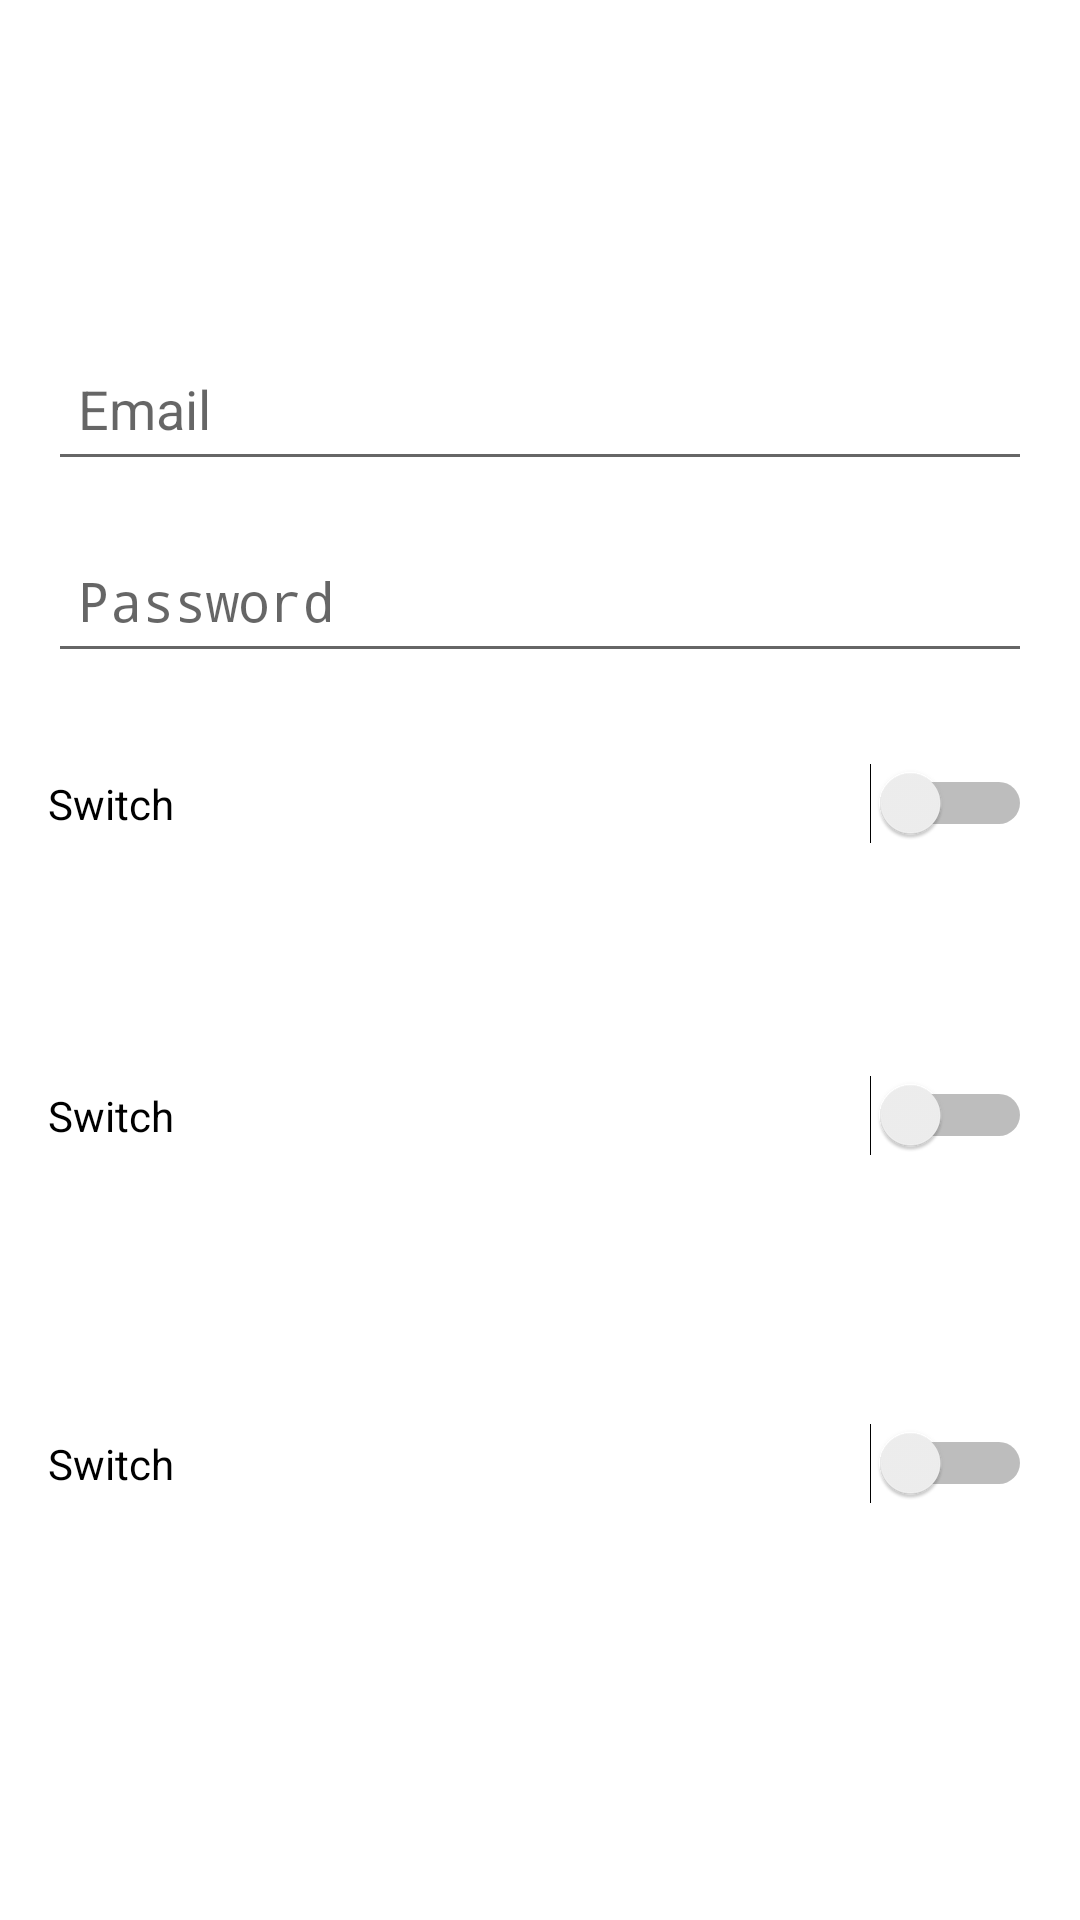

The Android layout XML behind this screen, and the referenced resources:
<!-- AndroidManifest.xml: application theme Theme.SensFusion -->
<!-- res/layout/email_password.xml -->
<LinearLayout
    xmlns:android="http://schemas.android.com/apk/res/android"
    android:layout_width="match_parent"
    android:layout_height="match_parent"
    android:orientation="vertical"
    android:padding="16dp"
    android:gravity="center">

    

    
    <EditText
        android:id="@+id/emailEditText"
        android:layout_width="match_parent"
        android:layout_height="wrap_content"
        android:layout_marginBottom="16dp"
        android:hint="Email"
        android:inputType="textEmailAddress"
        android:minHeight="48dp"
        android:padding="10dp" />

    <EditText
        android:id="@+id/passwordEditText"
        android:layout_width="match_parent"
        android:layout_height="wrap_content"
        android:layout_marginBottom="16dp"
        android:hint="Password"
        android:inputType="textPassword"
        android:minHeight="48dp"
        android:padding="10dp" />

    <Switch
        android:id="@+id/switch1"
        android:layout_width="match_parent"
        android:layout_height="55dp"
        android:text="Switch" />

    <Switch
        android:id="@+id/switch2"
        android:layout_width="match_parent"
        android:layout_height="153dp"
        android:text="Switch" />

    <Switch
        android:id="@+id/switch3"
        android:layout_width="match_parent"
        android:layout_height="79dp"
        android:text="Switch" />

    

</LinearLayout>
<!-- resources referenced by this layout -->
<resources>
  <style name="Theme.SensFusion" parent="Theme.AppCompat.DayNight.DarkActionBar">
          
          <item name="colorPrimary">@color/purple_500</item>
          <item name="colorPrimaryVariant">@color/purple_700</item>
          <item name="colorOnPrimary">@color/white</item>
          <item name="colorSecondary">@color/teal_200</item>
          <item name="colorSecondaryVariant">@color/teal_700</item>
          <item name="colorOnSecondary">@color/black</item>
          <item name="android:windowBackground">@color/white</item>
      </style>
  <color name="purple_500">#6200EE</color>
  <color name="purple_700">#3700B3</color>
  <color name="white">#FFFFFF</color>
  <color name="teal_200">#03DAC5</color>
  <color name="teal_700">#018786</color>
  <color name="black">#000000</color>
</resources>
